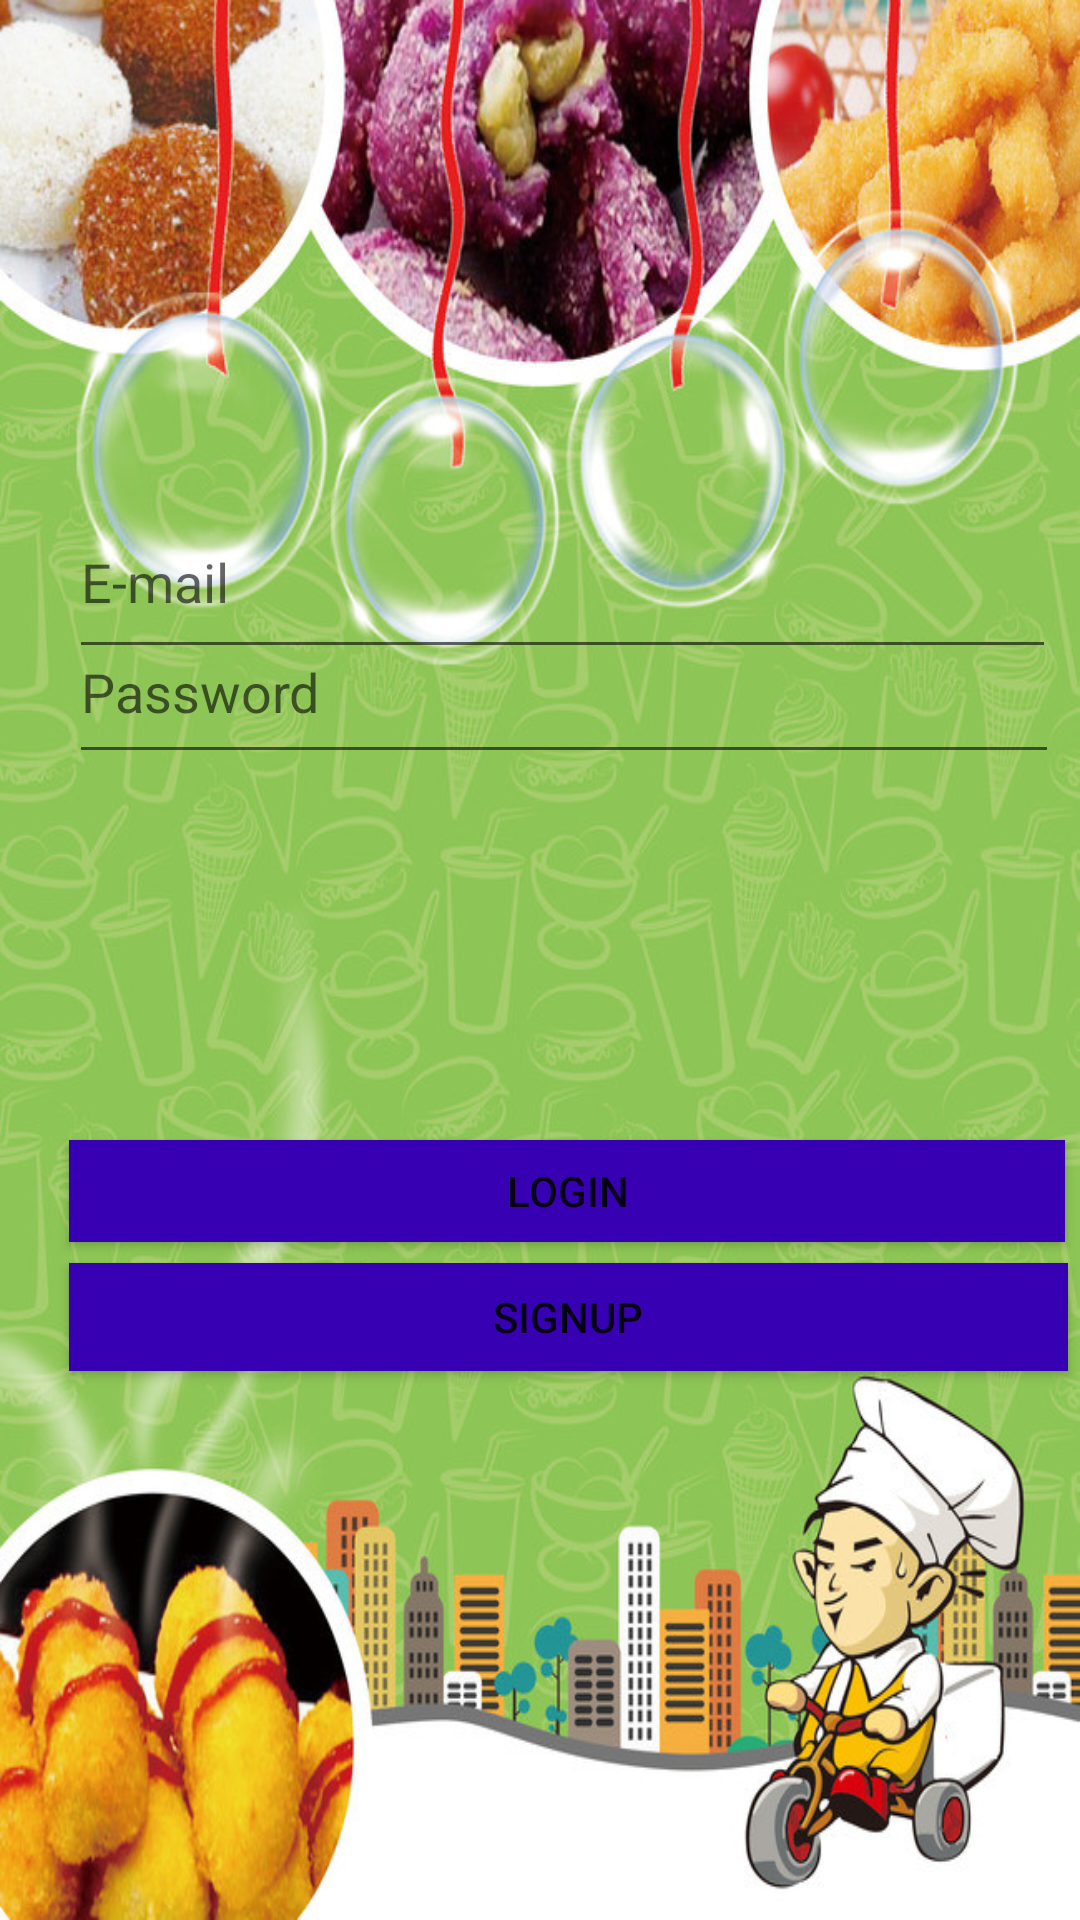

Here is an Android app screen rendered from its layout file. Give the layout XML and the strings, colors and styles it references.
<!-- AndroidManifest.xml: application theme AppTheme -->
<!-- res/layout/activity_main__login.xml -->
<?xml version="1.0" encoding="utf-8"?>
<RelativeLayout xmlns:android="http://schemas.android.com/apk/res/android"
    xmlns:app="http://schemas.android.com/apk/res-auto"
    xmlns:tools="http://schemas.android.com/tools"
    android:layout_width="match_parent"
    android:layout_height="match_parent"
    tools:context=".MainActivity_Login"
    tools:showIn="@layout/activity_main__login"
    android:background="@drawable/projbackground">


    <EditText
        android:id="@+id/emailid"
        android:layout_width="329dp"
        android:layout_height="61dp"
        android:layout_alignParentStart="true"
        android:layout_alignParentLeft="true"
        android:layout_alignParentTop="true"
        android:layout_marginStart="23dp"
        android:layout_marginLeft="23dp"
        android:layout_marginTop="162dp"
        android:ems="10"
        android:hint="E-mail"
        android:inputType="textEmailAddress" />

    <EditText
        android:id="@+id/password"
        android:layout_width="330dp"
        android:layout_height="58dp"
        android:layout_alignStart="@+id/emailid"
        android:layout_alignParentTop="true"
        android:layout_marginStart="0dp"
        android:layout_marginTop="200dp"
        android:ems="10"
        android:hint="Password"
        android:inputType="textPassword"
        android:layout_alignLeft="@+id/emailid"
        android:layout_marginLeft="0dp" />

    <Button
        android:id="@+id/login"
        android:layout_width="332dp"
        android:layout_height="34dp"
        android:layout_alignStart="@+id/password"
        android:layout_alignLeft="@+id/password"
        android:layout_alignParentBottom="true"
        android:layout_marginStart="0dp"
        android:layout_marginLeft="0dp"
        android:layout_marginBottom="226dp"
        android:background="@color/colorPrimaryDark"
        android:text="login" />

    <Button
        android:id="@+id/signup"
        android:layout_width="333dp"
        android:layout_height="36dp"
        android:layout_alignStart="@+id/password"
        android:layout_alignLeft="@+id/password"
        android:layout_alignParentBottom="true"
        android:layout_marginStart="0dp"
        android:layout_marginLeft="0dp"
        android:layout_marginBottom="183dp"
        android:background="@color/colorPrimaryDark"
        android:text="signup" />

</RelativeLayout>
<!-- resources referenced by this layout -->
<resources>
  <!-- drawable projbackground: jpg bitmap (drawable, 203946 bytes) -->
  <style name="AppTheme" parent="Theme.AppCompat.Light.DarkActionBar">
          
          <item name="colorPrimary">@color/colorPrimary</item>
          <item name="colorPrimaryDark">@color/colorPrimaryDark</item>
          <item name="colorAccent">@color/colorAccent</item>
      </style>
  <!-- not gathered from this repository: default colours our renderer supplied (Android Studio template values) -->
  <color name="colorPrimary">#FF6200EE</color>
  <color name="colorPrimaryDark">#FF3700B3</color>
  <color name="colorAccent">#FF03DAC5</color>
</resources>
